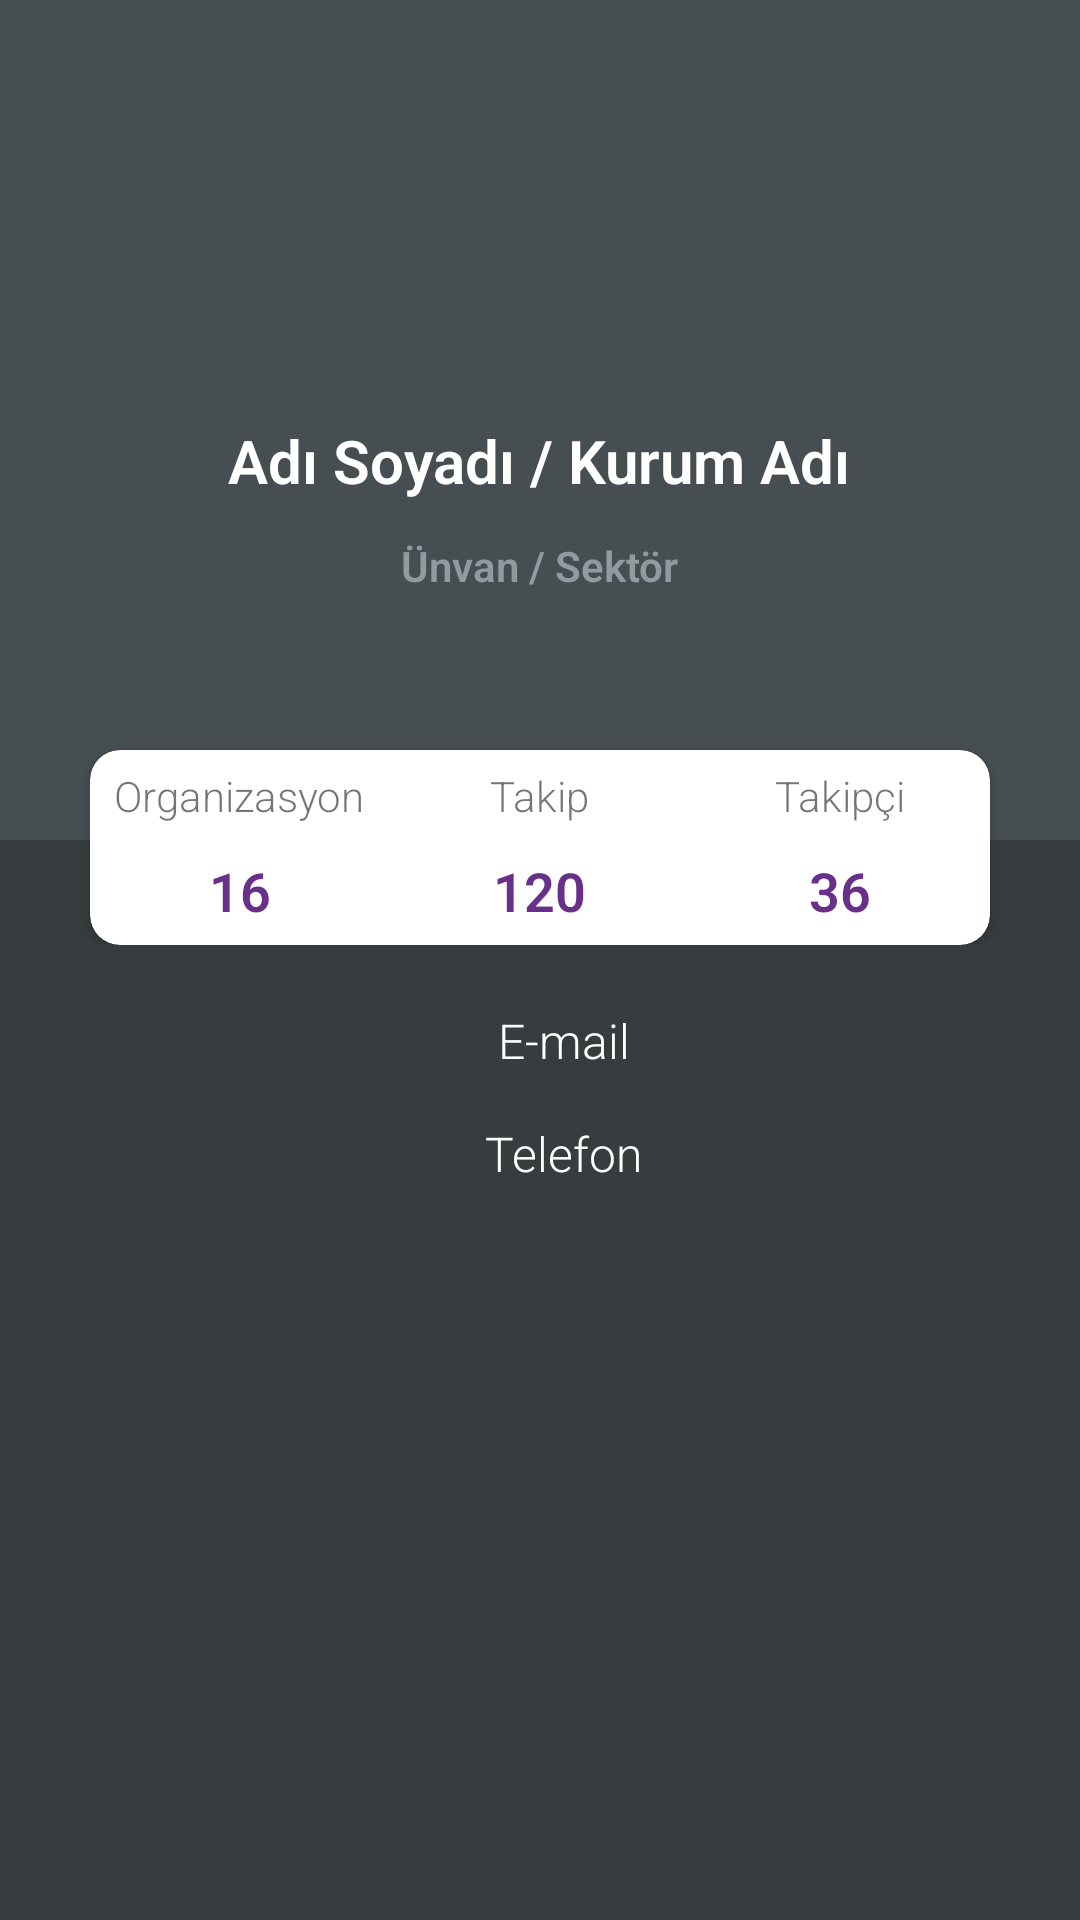

Reconstruct the res/layout file that produces this screen, plus the resources it refers to.
<!-- AndroidManifest.xml: application theme AppTheme -->
<!-- res/layout/fragment_profile.xml -->
<?xml version="1.0" encoding="utf-8"?>
<LinearLayout xmlns:android="http://schemas.android.com/apk/res/android"
    xmlns:app="http://schemas.android.com/apk/res-auto"
    xmlns:tools="http://schemas.android.com/tools"
    android:layout_width="match_parent"
    android:layout_height="match_parent"
    android:background="@color/colorPrimaryDark"
    android:orientation="vertical"
    tools:context=".fragments.navigationbarfragment.ProfileFragment">

    <RelativeLayout
        android:layout_width="match_parent"
        android:layout_height="315dp">

        <LinearLayout
            android:layout_width="match_parent"
            android:layout_height="280dp"
            android:background="@color/cardviewback"
            android:orientation="vertical">

            <ImageView
                android:layout_width="100dp"
                android:layout_height="100dp"
                android:layout_gravity="center_horizontal"
                android:layout_marginTop="30dp"
                android:src="@drawable/ic_account_circle" />

            <TextView
                android:layout_width="wrap_content"
                android:layout_height="wrap_content"
                android:layout_gravity="center_horizontal"
                android:layout_marginTop="10dp"
                android:fontFamily="sans-serif-light"
                android:text="@string/ad_soyad_kurum_ad"
                android:textColor="@color/white"
                android:textSize="@dimen/text_20"
                android:textStyle="bold" />

            <TextView
                android:layout_width="wrap_content"
                android:layout_height="wrap_content"
                android:layout_gravity="center_horizontal"
                android:layout_marginTop="@dimen/margin_top_12"
                android:fontFamily="sans-serif-light"
                android:text="@string/unvan_sektor"
                android:textColor="@color/colorPrimary"
                android:textSize="@dimen/text_14"
                android:textStyle="bold" />

            <LinearLayout
                android:layout_width="wrap_content"
                android:layout_height="wrap_content"
                android:layout_gravity="center"
                android:layout_marginTop="@dimen/margin_6"
                android:orientation="horizontal"
                android:padding="@dimen/padding_5">

                <ImageView
                    android:layout_width="@dimen/dp30"
                    android:layout_height="@dimen/dp30"
                    android:background="@drawable/linkedin" />
            </LinearLayout>

        </LinearLayout>

        <androidx.cardview.widget.CardView
            android:layout_width="300dp"
            android:layout_height="80dp"
            android:layout_centerHorizontal="true"
            android:layout_marginTop="250dp"
            app:cardCornerRadius="@dimen/radius_10">

            <LinearLayout
                android:layout_width="match_parent"
                android:layout_height="match_parent"
                android:orientation="horizontal"
                android:weightSum="3">

                <LinearLayout
                    android:layout_width="0dp"
                    android:layout_height="match_parent"
                    android:layout_weight="1"
                    android:gravity="center"
                    android:orientation="vertical">

                    <TextView
                        android:layout_width="wrap_content"
                        android:layout_height="wrap_content"
                        android:layout_gravity="center"
                        android:fontFamily="sans-serif-light"
                        android:gravity="center"
                        android:text="@string/organizasyon"
                        android:textSize="@dimen/text_14" />

                    <TextView
                        android:layout_width="wrap_content"
                        android:layout_height="wrap_content"
                        android:fontFamily="sans-serif-light"
                        android:paddingTop="10dp"
                        android:text="16"
                        android:textColor="@color/purple"
                        android:textSize="@dimen/text_18"
                        android:textStyle="bold" />

                </LinearLayout>

                <LinearLayout
                    android:layout_width="0dp"
                    android:layout_height="match_parent"
                    android:layout_weight="1"
                    android:gravity="center"
                    android:orientation="vertical">

                    <TextView
                        android:layout_width="wrap_content"
                        android:layout_height="wrap_content"
                        android:fontFamily="sans-serif-light"
                        android:text="@string/takip"
                        android:textSize="@dimen/text_14" />

                    <TextView
                        android:layout_width="wrap_content"
                        android:layout_height="wrap_content"
                        android:fontFamily="sans-serif-light"
                        android:paddingTop="10dp"
                        android:text="120"
                        android:textColor="@color/purple"
                        android:textSize="@dimen/text_18"
                        android:textStyle="bold" />

                </LinearLayout>

                <LinearLayout
                    android:layout_width="0dp"
                    android:layout_height="match_parent"
                    android:layout_weight="1"
                    android:gravity="center"
                    android:orientation="vertical">

                    <TextView
                        android:layout_width="wrap_content"
                        android:layout_height="wrap_content"
                        android:fontFamily="sans-serif-light"
                        android:text="@string/takip_i"
                        android:textSize="@dimen/text_14" />

                    <TextView
                        android:layout_width="wrap_content"
                        android:layout_height="wrap_content"
                        android:fontFamily="sans-serif-light"
                        android:paddingTop="10dp"
                        android:text="36"
                        android:textColor="@color/purple"
                        android:textSize="@dimen/text_18"
                        android:textStyle="bold" />

                </LinearLayout>
            </LinearLayout>


        </androidx.cardview.widget.CardView>

    </RelativeLayout>

    <LinearLayout
        android:layout_width="match_parent"
        android:layout_height="match_parent"
        android:orientation="vertical">

        <LinearLayout
            android:layout_width="match_parent"
            android:layout_height="wrap_content"
            android:layout_gravity="center"
            android:layout_marginTop="@dimen/margin_16dp"

            android:gravity="center"
            android:orientation="horizontal"
            android:padding="@dimen/padding_5">

            <ImageView
                android:layout_width="wrap_content"
                android:layout_height="wrap_content"
                android:layout_marginEnd="@dimen/margin_right_16"
                android:layout_marginRight="@dimen/margin_right_16"
                android:src="@drawable/ic_email" />

            <TextView
                android:layout_width="wrap_content"
                android:layout_height="wrap_content"
                android:fontFamily="sans-serif-light"
                android:text="@string/email"
                android:textColor="@color/white"
                android:textSize="@dimen/text_16" />

        </LinearLayout>


        <LinearLayout
            android:layout_width="match_parent"
            android:layout_height="wrap_content"
            android:layout_gravity="right"
            android:layout_margin="@dimen/margin_6"
            android:gravity="center"
            android:orientation="horizontal"
            android:padding="@dimen/padding_5">

            <ImageView
                android:layout_width="wrap_content"
                android:layout_height="wrap_content"
                android:layout_marginEnd="@dimen/margin_right_16"
                android:layout_marginRight="@dimen/margin_right_16"
                android:src="@drawable/ic_phone" />

            <TextView
                android:layout_width="wrap_content"
                android:layout_height="wrap_content"
                android:fontFamily="sans-serif-light"
                android:text="@string/phone"
                android:textColor="@color/white"
                android:textSize="@dimen/text_16" />

        </LinearLayout>

    </LinearLayout>
</LinearLayout>
<!-- resources referenced by this layout -->
<resources>
  <color name="cardviewback">#474e52</color>
  <color name="colorPrimary">#919aa1</color>
  <color name="colorPrimaryDark">#373C3F</color>
  <color name="purple">#683089</color>
  <color name="white">#ffffff</color>
  <dimen name="dp30">30dp</dimen>
  <dimen name="margin_16dp">16dp</dimen>
  <dimen name="margin_6">6dp</dimen>
  <dimen name="margin_right_16">16dp</dimen>
  <dimen name="margin_top_12">12dp</dimen>
  <dimen name="padding_5">5dp</dimen>
  <dimen name="radius_10">10dp</dimen>
  <dimen name="text_14">14sp</dimen>
  <dimen name="text_16">16sp</dimen>
  <dimen name="text_18">18sp</dimen>
  <dimen name="text_20">20sp</dimen>
  <string name="ad_soyad_kurum_ad">Adı Soyadı / Kurum Adı</string>
  <string name="email">E-mail</string>
  <string name="organizasyon">Organizasyon</string>
  <string name="phone">Telefon</string>
  <string name="takip">Takip</string>
  <string name="takip_i">Takipçi</string>
  <string name="unvan_sektor">Ünvan / Sektör</string>
  <style name="AppTheme" parent="Theme.AppCompat.Light.NoActionBar">
          
          <item name="colorPrimary">@color/colorPrimary</item>
          <item name="colorPrimaryDark">@color/colorPrimaryDark</item>
          <item name="colorAccent">@color/colorBackground</item>
      </style>
  <color name="colorBackground">#edf0f1</color>
</resources>
